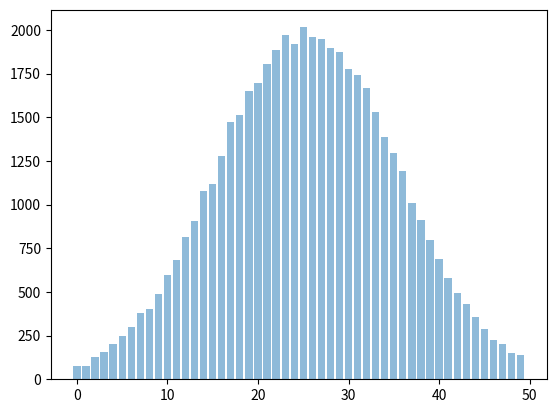

Generate this figure with matplotlib:
import numpy as np
import time
import matplotlib.pyplot as plt

X = np.random.normal(loc=1, scale=10, size=(1000, 50))

t = time.time()
bars = []
for i in range(50):
    #bars.append(len([True for n in X.flat if -25.0 + i < n < -24.0 + i]))  # Строка ниже делает то же самое
    bars.append(len(np.nonzero(np.logical_and(X > -25.0 + i, X < -24.0 + i))[0]))  # Но в 30 раз быстрее

#print(time.time() - t, bars)

y_pos = np.arange(len(bars))  # Рисуем график
plt.bar(y_pos, bars, align='center', alpha=0.5)
plt.show()

m = np.mean(X, axis=0)  # Среднее значение по столбцам
std = np.std(X, axis=0)  # Среднеквадратичное отклонение по столбцам(примерно scale=10)
X_norm = ((X - m) / std)  # Нормировка матрицы по столбцам
# print(X_norm)
##################################################################################################
Z = np.array([[4, 5, 0],
              [1, 9, 3],
              [5, 1, 1],
              [3, 3, 3],
              [9, 9, 9],
              [4, 7, 1]])

# sums = [sum(x) for x in Z]
# for i, x in enumerate(sums):
#    if x > 10:
#        print(i)

r = np.sum(Z, axis=1)  # Так лучше
print(np.nonzero(r > 10)[0])  # Номера строк, сумма в которых больше 10
###########################################################################################################
a = np.eye(3,3)
b = np.eye(3,3)
c = np.vstack((a, b))  # Вертикальное объединение матриц
print(c)

np.random.rand(5)  # равномерное распределение, 4 числа в списке
np.random.randn(5, 4)  # нормальное распределение, матрица

